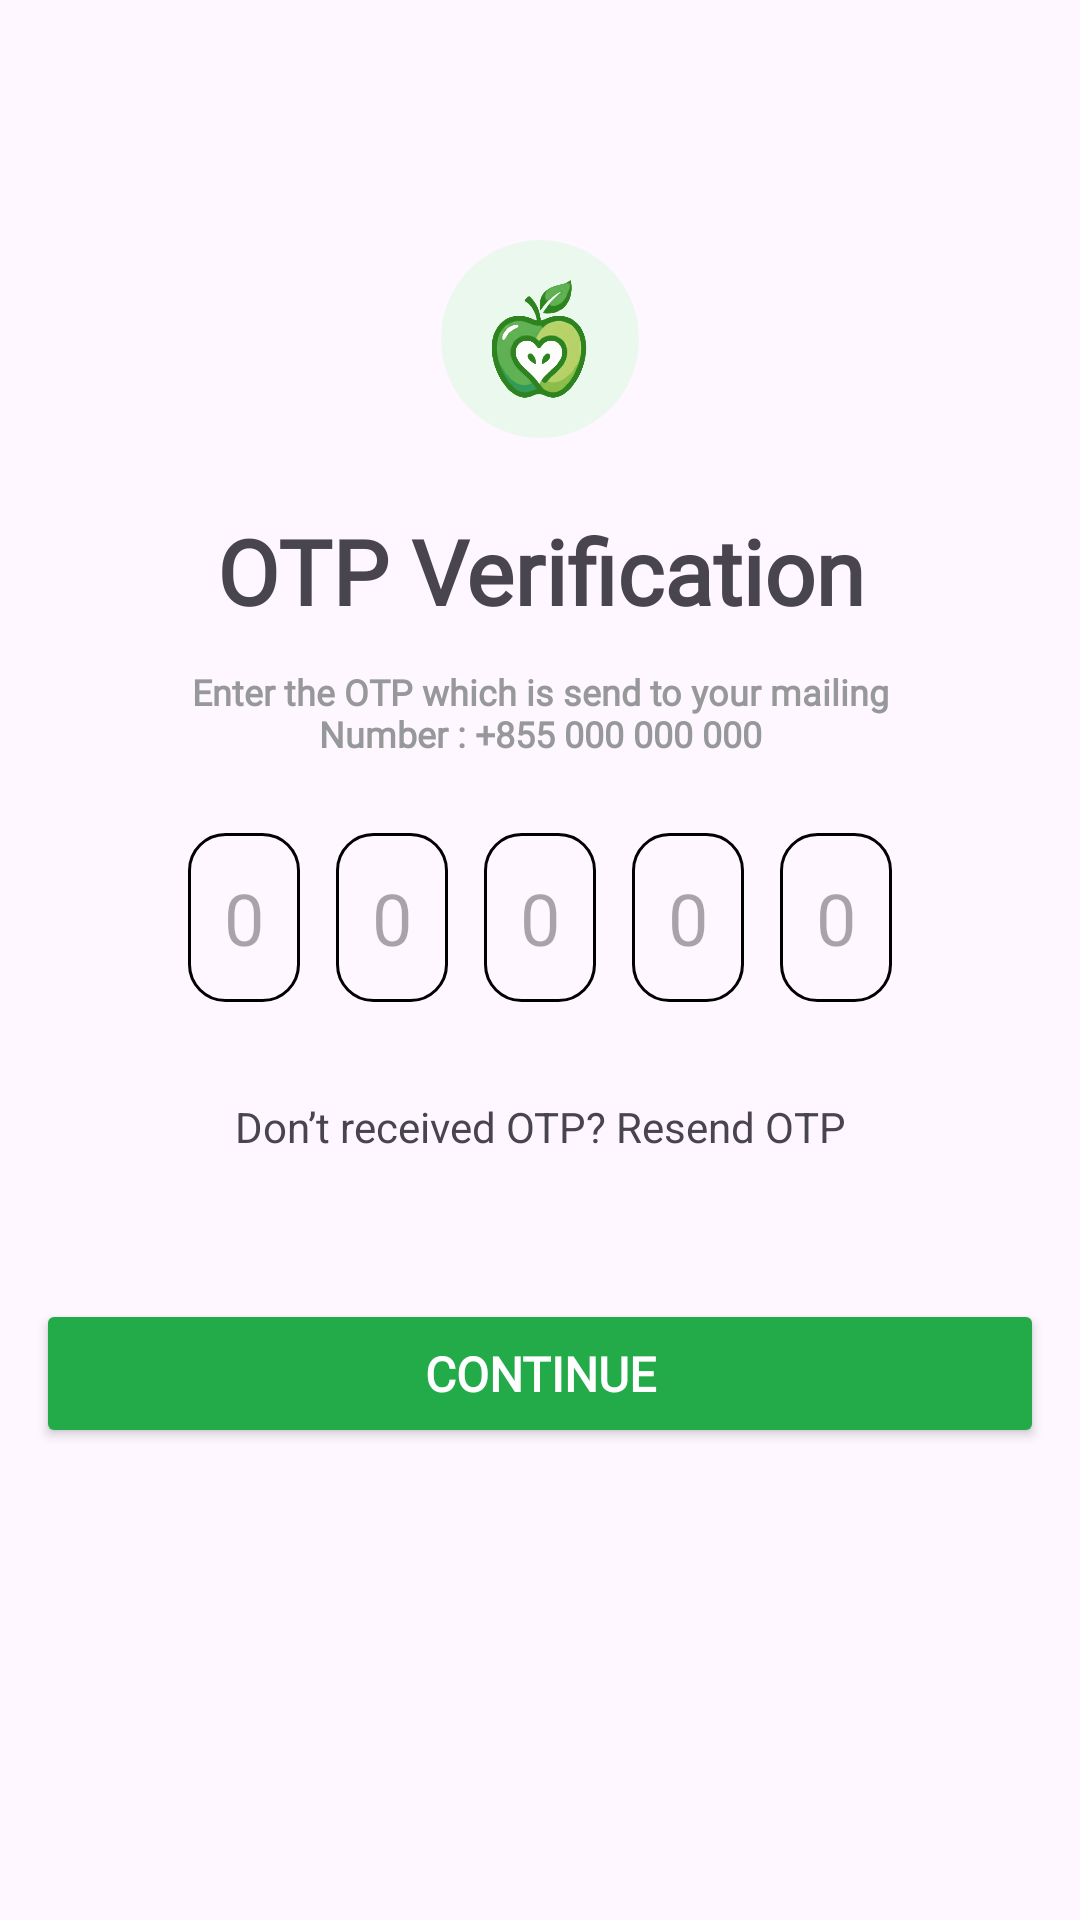

This screen was rendered from an Android layout file. Write that file and the resources it references.
<!-- AndroidManifest.xml: application theme Theme.DailyVitality -->
<!-- res/layout/activity_verify_otp.xml -->
<?xml version="1.0" encoding="utf-8"?>
<androidx.constraintlayout.widget.ConstraintLayout xmlns:android="http://schemas.android.com/apk/res/android"
    xmlns:app="http://schemas.android.com/apk/res-auto"
    xmlns:tools="http://schemas.android.com/tools"
    android:id="@+id/main"
    android:layout_width="match_parent"
    android:layout_height="match_parent"
    tools:context=".feature.auth.view.VerifyOtpActivity">

    <ImageView
        android:id="@+id/imageView"
        android:layout_width="66dp"
        android:layout_height="66dp"
        android:layout_marginTop="80dp"
        android:layout_weight="1"
        android:background="@drawable/bg_logo"
        android:contentDescription="TODO"
        android:padding="15dp"
        android:scaleType="centerCrop"
        android:src="@drawable/img_logo"
        app:layout_constraintEnd_toEndOf="parent"
        app:layout_constraintStart_toStartOf="parent"
        app:layout_constraintTop_toTopOf="parent" />

    <TextView
        android:id="@+id/textView"
        android:layout_width="wrap_content"
        android:layout_height="wrap_content"
        android:layout_marginTop="24dp"
        android:fontFamily="@font/dm_sans"
        android:paddingHorizontal="50sp"
        android:text="OTP Verification"
        android:textAlignment="center"
        android:textSize="30sp"
        android:textStyle="bold"
        app:layout_constraintEnd_toEndOf="parent"
        app:layout_constraintStart_toStartOf="parent"
        app:layout_constraintTop_toBottomOf="@+id/imageView" />

    <TextView
        android:id="@+id/textView2"
        android:layout_width="wrap_content"
        android:layout_height="wrap_content"
        android:layout_marginTop="12dp"
        android:fontFamily="@font/dm_sans"
        android:paddingHorizontal="50sp"
        android:text="Enter the OTP which is send to your mailing
                     Number : +855 000 000 000"
        android:textAlignment="center"
        android:textColor="@color/sub_title"
        android:textSize="12sp"
        android:textStyle="bold"
        app:layout_constraintEnd_toEndOf="parent"
        app:layout_constraintStart_toStartOf="parent"
        app:layout_constraintTop_toBottomOf="@+id/textView" />

    <LinearLayout
        android:id="@+id/container_layout"
        android:layout_width="0dp"
        android:layout_height="wrap_content"
        app:layout_constraintEnd_toEndOf="parent"
        android:layout_marginTop="25dp"
        app:flow_verticalGap="40dp"
        android:gravity="center"
        app:layout_constraintStart_toStartOf="parent"
        app:layout_constraintTop_toBottomOf="@+id/textView2">



        <EditText
            android:layout_width="wrap_content"
            android:layout_height="wrap_content"
            android:hint="0"
            android:fontFamily="@font/dm_sans"
            android:textSize="24sp"
            android:layout_marginRight="12sp"
            android:background="@drawable/text_edit_border"
            android:inputType="phone"
            android:padding="12sp"
            />

        <EditText
            android:layout_width="wrap_content"
            android:layout_height="wrap_content"
            android:hint="0"
            android:fontFamily="@font/dm_sans"
            android:textSize="24sp"
            android:layout_marginRight="12sp"
            android:background="@drawable/text_edit_border"
            android:inputType="phone"
            android:padding="12sp"
            />

        <EditText
            android:layout_width="wrap_content"
            android:layout_height="wrap_content"
            android:hint="0"
            android:layout_marginRight="12sp"
            android:fontFamily="@font/dm_sans"
            android:textSize="24sp"
            android:background="@drawable/text_edit_border"
            android:inputType="phone"
            android:padding="12sp"
            />

        <EditText
            android:layout_width="wrap_content"
            android:layout_height="wrap_content"
            android:hint="0"
            android:layout_marginRight="12sp"
            android:fontFamily="@font/dm_sans"
            android:textSize="24sp"
            android:background="@drawable/text_edit_border"
            android:inputType="phone"
            android:padding="12sp"
            />

        <EditText
            android:layout_width="wrap_content"
            android:layout_height="wrap_content"
            android:hint="0"
            android:fontFamily="@font/dm_sans"
            android:textSize="24sp"
            android:background="@drawable/text_edit_border"
            android:inputType="phone"
            android:padding="12sp"
            />
    </LinearLayout>

    <TextView
        android:id="@+id/textView3"
        android:layout_width="wrap_content"
        android:layout_height="wrap_content"
        android:layout_marginTop="32dp"
        android:text="Don’t received OTP? Resend OTP"
        app:layout_constraintEnd_toEndOf="parent"
        app:layout_constraintStart_toStartOf="parent"
        app:layout_constraintTop_toBottomOf="@+id/container_layout" />

    <Button
        android:id="@+id/button"
        android:layout_width="0dp"
        android:layout_height="wrap_content"
        android:layout_marginHorizontal="12sp"
        android:layout_marginTop="48dp"
        android:backgroundTint="@color/my_light_primary"
        android:fontFamily="@font/dm_sans"
        android:paddingVertical="14sp"
        android:text="Continue"
        android:textColor="@color/white"
        android:textSize="16sp"
        android:textStyle="bold"
        app:layout_constraintEnd_toEndOf="parent"
        app:layout_constraintHorizontal_bias="0.0"
        app:layout_constraintStart_toStartOf="parent"
        app:layout_constraintTop_toBottomOf="@+id/textView3" />


</androidx.constraintlayout.widget.ConstraintLayout>
<!-- resources referenced by this layout -->
<resources>
  <color name="my_light_primary">#23AA49</color>
  <color name="sub_title">#979899</color>
  <color name="white">#FFFFFFFF</color>
  <!-- drawable bg_logo (drawable) -->
  <?xml version="1.0" encoding="utf-8"?>
  <shape android:shape="rectangle" xmlns:android="http://schemas.android.com/apk/res/android">
  
      <solid android:color="#EBF8EE" />
  
      <corners android:radius="50dp"/>
  
  </shape>
  <!-- drawable img_logo: png bitmap (drawable, 62641 bytes) -->
  <!-- drawable text_edit_border (drawable) -->
  <?xml version="1.0" encoding="utf-8"?>
  <selector xmlns:android="http://schemas.android.com/apk/res/android">
  
  
      <item android:state_focused="true" android:state_enabled="true" >
  
          <shape android:shape="rectangle" >
              <corners android:radius="12dp" />
              <stroke android:color="@color/my_light_primary" android:width="1dp" />
  
          </shape>
  
      </item>
  
  
      <item >
          <shape android:shape="rectangle">
              <corners android:radius="12dp"/>
              <stroke android:color="@color/black" android:width="1dp"/>
  
          </shape>
  
  
      </item>
  
  </selector>
  <style name="Theme.DailyVitality" parent="Base.Theme.DailyVitality" />
  <color name="black">#FF000000</color>
  <style name="Base.Theme.DailyVitality" parent="Theme.Material3.DayNight.NoActionBar">
          
          
      </style>
</resources>
